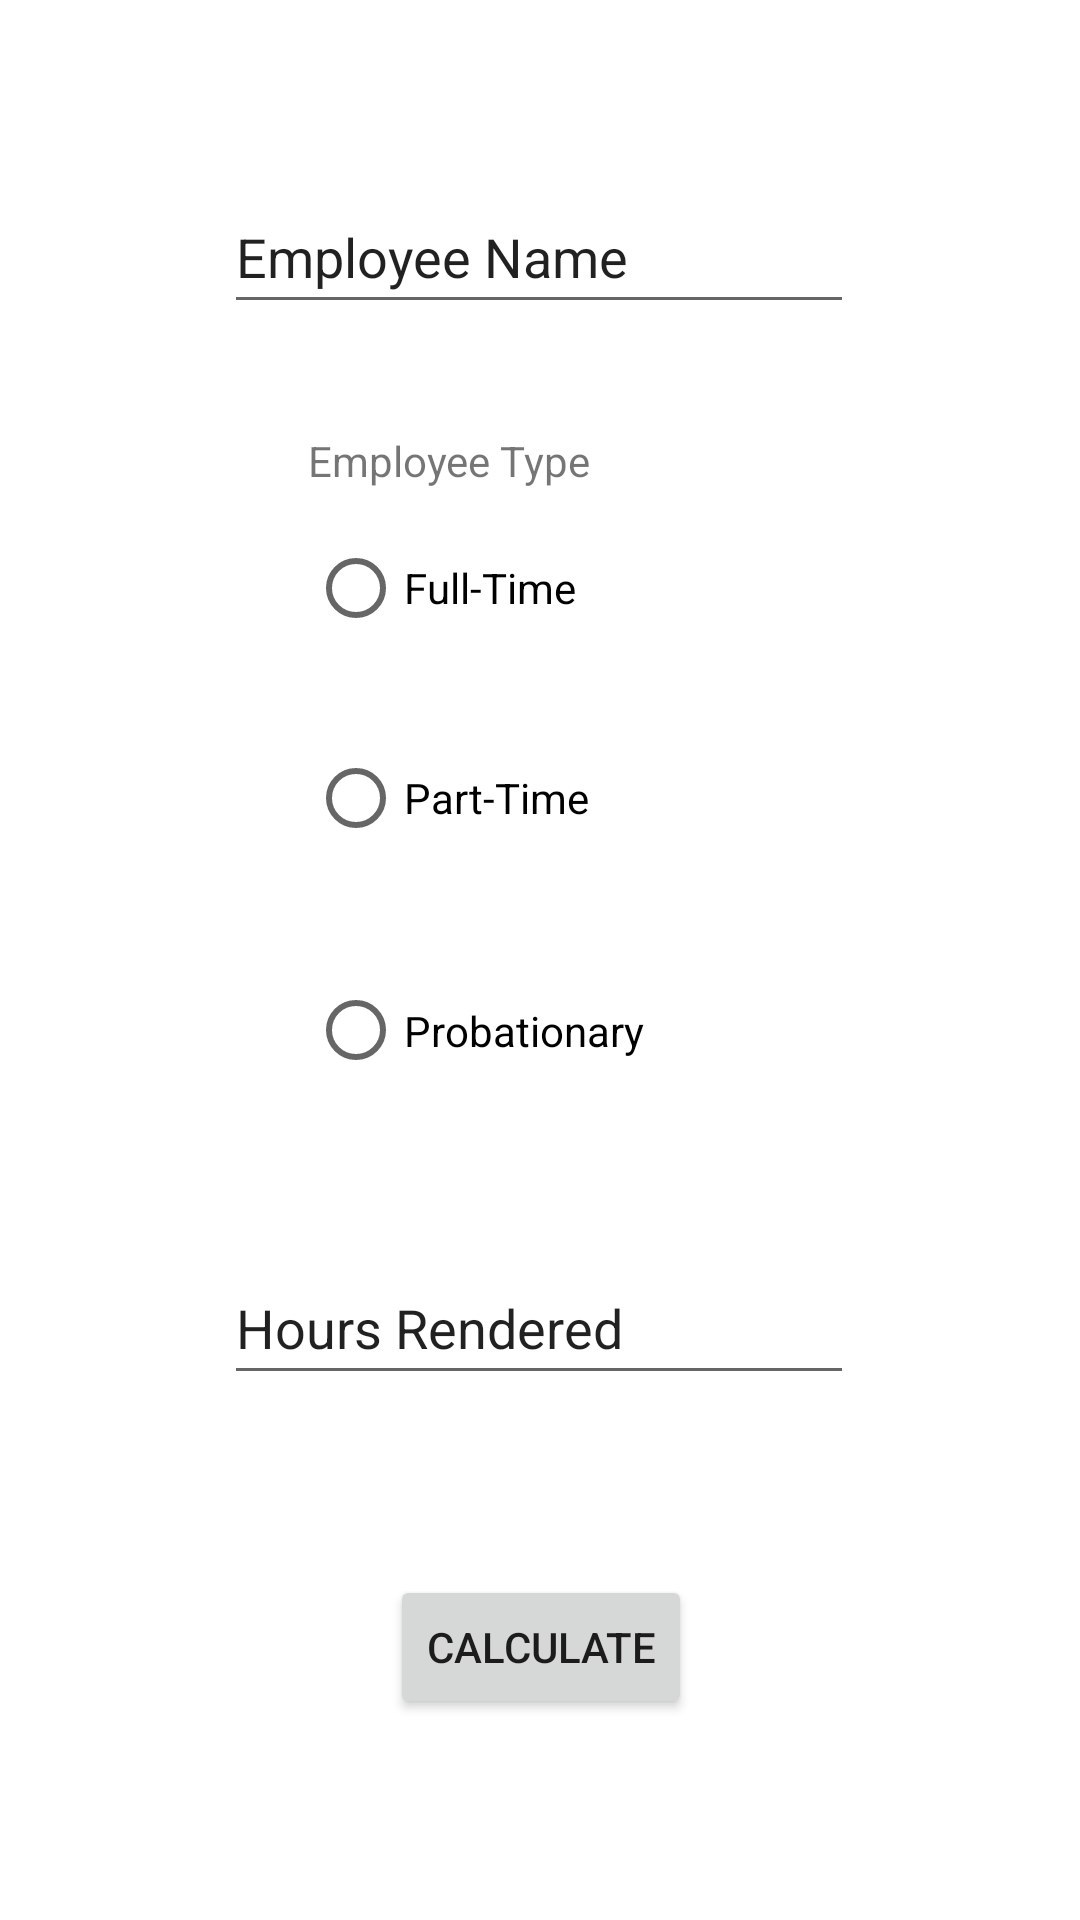

Layout XML and referenced resources for this Android screen:
<!-- AndroidManifest.xml: application theme Theme.Porticos_WageCalculator -->
<!-- res/layout/activity_main.xml -->
<?xml version="1.0" encoding="utf-8"?>
<androidx.constraintlayout.widget.ConstraintLayout xmlns:android="http://schemas.android.com/apk/res/android"
    xmlns:app="http://schemas.android.com/apk/res-auto"
    xmlns:tools="http://schemas.android.com/tools"
    android:layout_width="match_parent"
    android:layout_height="match_parent"
    tools:context=".MainActivity">


    <EditText
        android:id="@+id/employeeName"
        android:layout_width="wrap_content"
        android:layout_height="wrap_content"
        android:layout_marginTop="60dp"
        android:ems="10"
        android:inputType="textPersonName"
        android:minHeight="48dp"
        android:text="Employee Name"
        app:layout_constraintEnd_toEndOf="parent"
        app:layout_constraintHorizontal_bias="0.497"
        app:layout_constraintStart_toStartOf="parent"
        app:layout_constraintTop_toTopOf="parent" />

    <RadioGroup
        android:id="@+id/employeeType"
        android:layout_width="154dp"
        android:layout_height="225dp"
        android:layout_marginTop="36dp"
        app:layout_constraintEnd_toEndOf="@+id/employeeName"
        app:layout_constraintStart_toStartOf="@+id/employeeName"
        app:layout_constraintTop_toBottomOf="@+id/employeeName">

        <TextView
            android:id="@+id/textView"
            android:layout_width="wrap_content"
            android:layout_height="wrap_content"
            android:text="Employee Type" />

        <RadioButton
            android:id="@+id/btnFullTime"
            android:layout_width="139dp"
            android:layout_height="66dp"
            android:text="Full-Time" />

        <RadioButton
            android:id="@+id/btnPartTime"
            android:layout_width="match_parent"
            android:layout_height="74dp"
            android:text="Part-Time" />

        <RadioButton
            android:id="@+id/btnProbationary"
            android:layout_width="match_parent"
            android:layout_height="81dp"
            android:text="Probationary" />

    </RadioGroup>

    <EditText
        android:id="@+id/employeeHours"
        android:layout_width="wrap_content"
        android:layout_height="wrap_content"
        android:layout_marginTop="48dp"
        android:ems="10"
        android:inputType="numberDecimal"
        android:minHeight="48dp"
        android:text="Hours Rendered"
        app:layout_constraintEnd_toEndOf="@+id/employeeType"
        app:layout_constraintStart_toStartOf="@+id/employeeType"
        app:layout_constraintTop_toBottomOf="@+id/employeeType" />

    <Button
        android:id="@+id/btnCalculate"
        android:layout_width="wrap_content"
        android:layout_height="wrap_content"
        android:layout_marginTop="60dp"
        android:text="CALCULATE"
        app:layout_constraintEnd_toEndOf="@+id/employeeHours"
        app:layout_constraintHorizontal_bias="0.505"
        app:layout_constraintStart_toStartOf="@+id/employeeHours"
        app:layout_constraintTop_toBottomOf="@+id/employeeHours" />

</androidx.constraintlayout.widget.ConstraintLayout>
<!-- resources referenced by this layout -->
<resources>
  <style name="Theme.Porticos_WageCalculator" parent="Theme.MaterialComponents.DayNight.DarkActionBar">
          
          <item name="colorPrimary">@color/purple_500</item>
          <item name="colorPrimaryVariant">@color/purple_700</item>
          <item name="colorOnPrimary">@color/white</item>
          
          <item name="colorSecondary">@color/teal_200</item>
          <item name="colorSecondaryVariant">@color/teal_700</item>
          <item name="colorOnSecondary">@color/black</item>
          
          <item name="android:statusBarColor" tools:targetApi="l">?attr/colorPrimaryVariant</item>
          
      </style>
  <!-- not gathered from this repository: default colours our renderer supplied (Android Studio template values) -->
  <color name="purple_500">#FF6200EE</color>
  <color name="purple_700">#FF3700B3</color>
  <color name="teal_200">#FF03DAC5</color>
  <color name="teal_700">#FF018786</color>
  <color name="black">#FF000000</color>
  <color name="white">#FFFFFFFF</color>
</resources>
